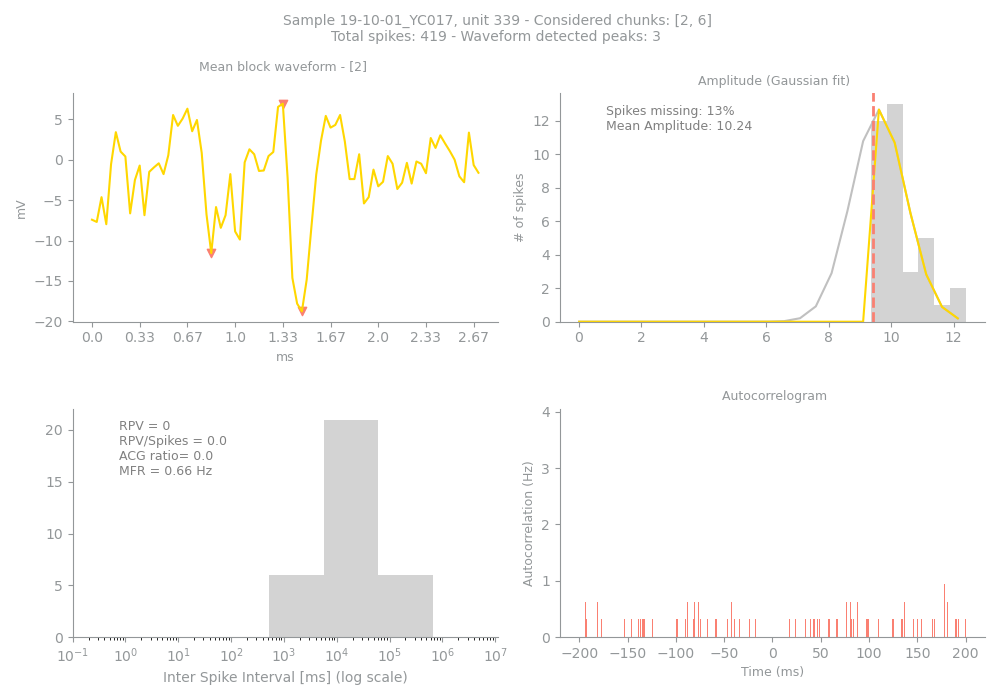

Data behind this chart, as committed beside it:
Sample, Unit, PeakChUnit, SpikesUnit, GoodChunks, GoodChunksList, WvfChunks, WvfChunksList, SpikesBlock, PercMissingSpikesBlock, MFRBlockHz, MeanAmpBlock, RPVBlock, FpBlockFancy, FpBlockSimple, ACGViolationRatio, WvfPeaksBlock, PeaksBlock_x, PeaksBlock_y, BigPkNegBlock
19-10-01_YC017, 339, 249, 419, 2, [2, 6], 1, [2], 36, 13, 0.66, 10.24, 0, 0, 0.0, 0.0, 3, [40, 25, 44], [6.919643, -11.551339, -18.75], 1
